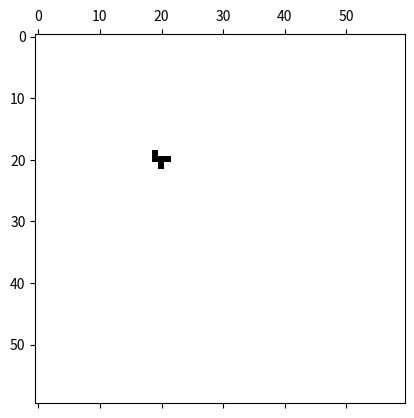

This chart was generated by the following Python code:
import os
from functools import partial
from itertools import product
from typing import Iterable

import matplotlib.pyplot as plt
import numpy as np
from matplotlib import animation
from matplotlib.artist import Artist

FRAME_COUNT = 300

N = 40
STEPS = (-1, 0, 1)
NEIGHBORS_STEPS = set(product(STEPS, STEPS)).difference([(0, 0)])


def generate_data(n=N, how='random'):
    c = (N // 2, N // 2)
    if how == 'random':
        a = np.random.rand(n, n) * 0.6
    elif how == 'T':
        a = np.zeros((n, n))
        a[*c] = 1
        a[c[0], c[1] - 1] = 1
        a[c[0], c[1] + 1] = 1
        a[c[0] + 1, c[1]] = 1
    elif how == 'chaos':
        a = np.zeros((n, n))
        a[*c] = 1
        a[c[0], c[1] - 1] = 1
        a[c[0], c[1] + 1] = 1
        a[c[0] + 1, c[1]] = 1
        a[c[0] - 1, c[1] - 1] = 1
    else:
        raise ValueError('Invalid value for `how`')
    a = a.round().astype(int)
    return a


def generate_1d_data(n=N, how='random'):
    c = n // 2
    if how == 'random':
        a = np.random.rand(1, n) * 0.6
    elif how == 'center':
        a = np.zeros((1, n))
        a[0, c] = 1
    # elif how == 'chaos':
    #     a = np.zeros((n, n))
    #     a[*c] = 1
    #     a[c[0], c[1] - 1] = 1
    #     a[c[0], c[1] + 1] = 1
    #     a[c[0] + 1, c[1]] = 1
    #     a[c[0] - 1, c[1] - 1] = 1
    else:
        raise ValueError('Invalid value for `how`')
    a = a.round().astype(int)
    return a


def game_of_life(data: np.ndarray) -> np.ndarray:
    new_data = np.copy(data)
    for i, j in product(range(data.shape[0]), range(data.shape[1])):
        cell = data[i, j]
        n_neighbors = sum(
            data[i + si, j + sj]
            for si, sj in NEIGHBORS_STEPS
            if 0 <= i + si < data.shape[0] and 0 <= j + sj < data.shape[1]
        )

        if cell == 0 and n_neighbors == 3:
            # Any dead cell with exactly 3 live neighbours becomes a live cell, as if by reproduction.
            new_data[i, j] = 1

        elif cell == 1 and n_neighbors not in (2, 3):
            # Any live cell with 2 or 3 live neighbours lives on to the next generation.
            # Any live cell with fewer than 2 live neighbours dies, as if by underpopulation.
            # Any live cell with more than 3 live neighbours dies, as if by overpopulation.
            new_data[i, j] = 0

    return new_data


def rule_1d(data: np.ndarray, rule_number=30) -> np.ndarray:
    """
    current pattern                       111 110 101 100 011 010 001 000
    new state for center cell in rule 30   0   0   0   1   1   1   1   0
    new state for center cell in rule 110  0   1   1   0   1   1   1   0
    """
    s, n = data.shape
    new_data = np.copy(data)
    if rule_number == 30:
        one_patterns = ('100', '011', '010', '001')
    elif rule_number == 110:
        one_patterns = ('110', '101', '011', '010', '001')
    else:
        raise ValueError('Invalid value for `rule_number`')
    for i in range(1, n - 1):
        pattern = ''.join(str(int(data[0, i + si])) for si in STEPS)
        new_state = 1 if pattern in one_patterns else 0
        new_data[0, i] = new_state
    return new_data


def get_fun_str(fun) -> str:
    if isinstance(fun, partial):
        main_fun = fun.func.__name__
        kw = '_'.join(f'{k}_{v}' for k, v in fun.keywords.items())
        return f'{main_fun}_{kw}'
    return fun.__name__


def cellular_automaton(
    initial_setup='chaos',
    rule=game_of_life,
    save: bool | str = False,
    interval=100,
    frames=FRAME_COUNT,
    n_grid=N
):
    is_2d = rule == game_of_life
    is_1d = not is_2d
    dim = '1d' if is_1d else '2d'
    initial_data = generate_data(n=n_grid, how=initial_setup) if is_2d else generate_1d_data(
        n=n_grid,
        how=initial_setup,
    )
    kw = {}
    if is_1d:
        kw['figsize'] = (10, 3)
    fig, ax = plt.subplots(**kw)
    mat = ax.matshow(initial_data, cmap='gray_r')
    if is_1d:
        plt.yticks([])
    info = dict(step=0, arrays=[initial_data])

    def update(*args) -> Iterable[Artist]:
        info['step'] += 1
        print('update', info['step'])
        current = mat.get_array()
        new = rule(current)
        info['arrays'].append(new)
        mat.set_data(new)
        return mat

    ani = animation.FuncAnimation(fig, update, frames=frames, interval=interval, repeat=False)
    name = ''
    if save:
        name = f"animation_{dim}_{get_fun_str(rule)}_{initial_setup}_{frames}_{interval}"
        ani.save(f"{name}.mp4")
        if save == 'gif':
            os.system(f'convert {name}.mp4 {name}.gif')
    else:
        plt.show()

    if is_1d:
        history = np.vstack(info['arrays'])
        fig, ax = plt.subplots()
        ax.matshow(history, cmap='gray_r')
        plt.ylabel('Step')
        if save:
            name_history = name + '_history'
            plt.savefig(f'{name_history}.png')
        plt.show()


if __name__ == '__main__':
    cellular_automaton(
        # save='gif',
        n_grid=60,  # number of tiles in the grid
        frames=100,  # number of frames (aka steps)
        rule=game_of_life,  # type of evolution law
        initial_setup='chaos',  # initial state
        interval=200,  # interval between two steps (in milliseconds)
    )
